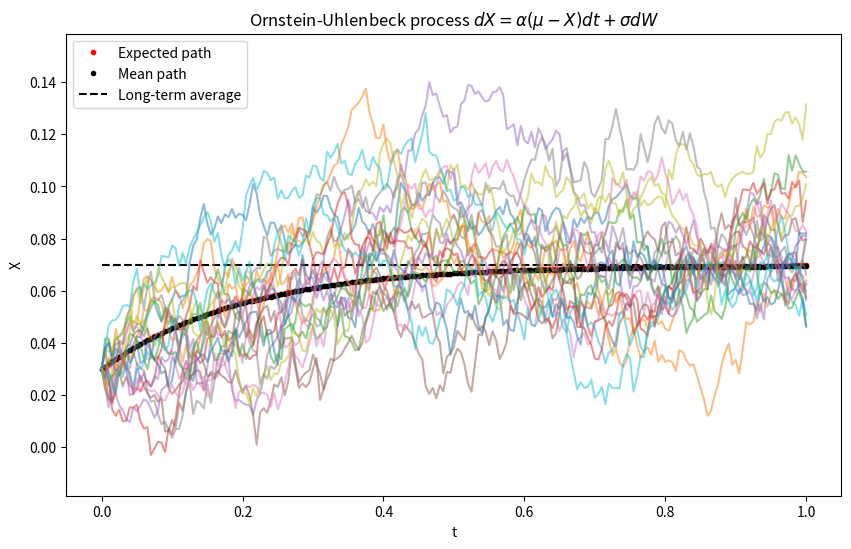
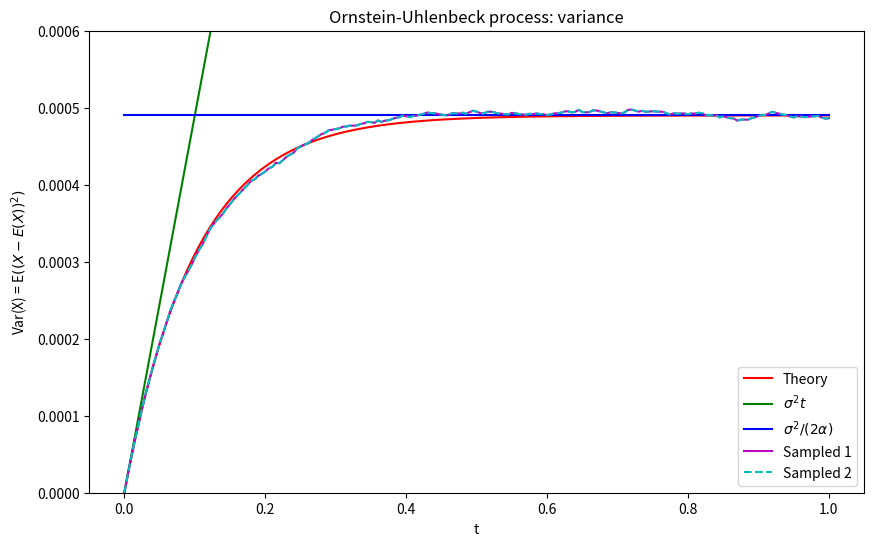
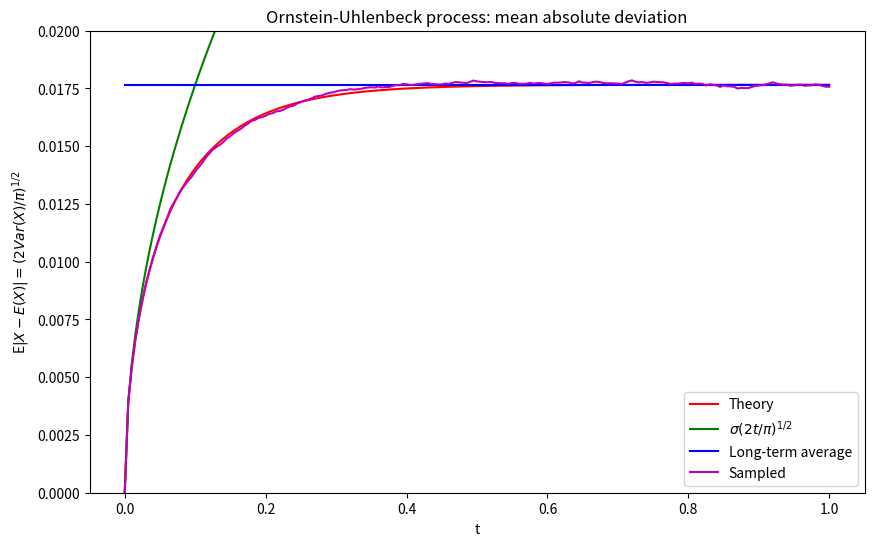
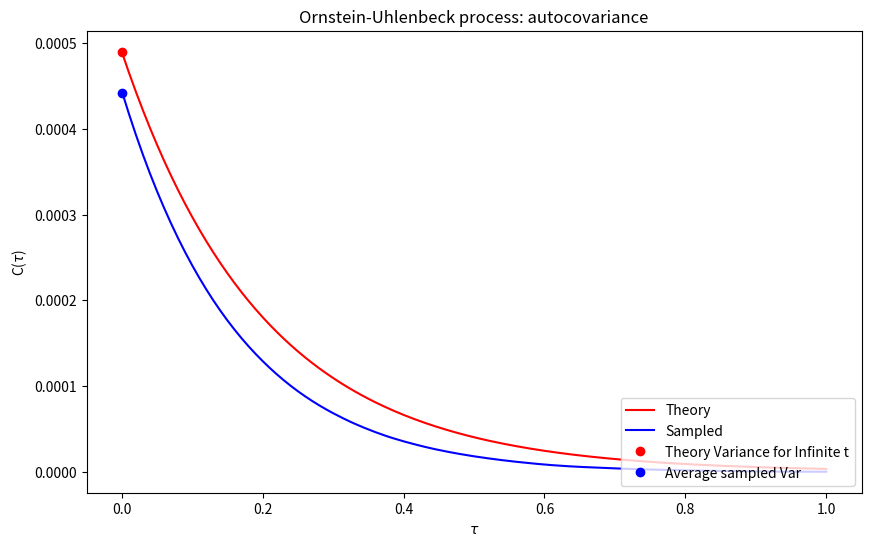
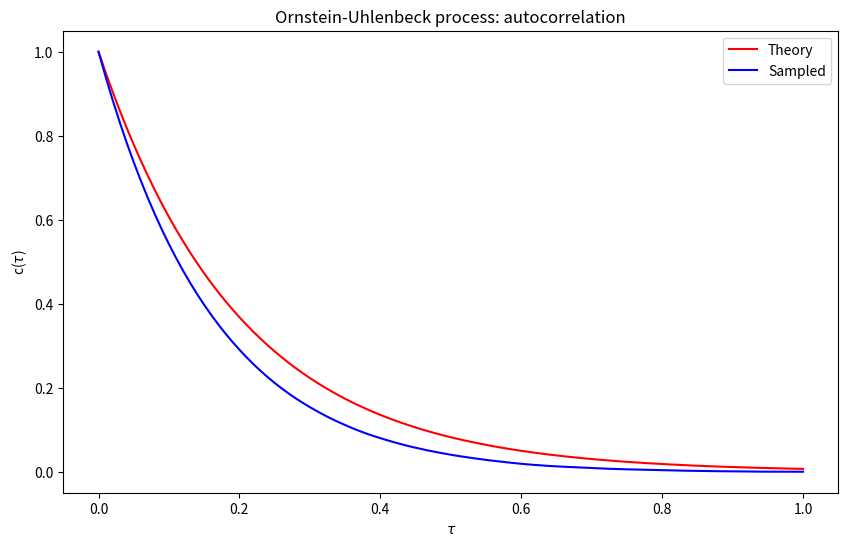
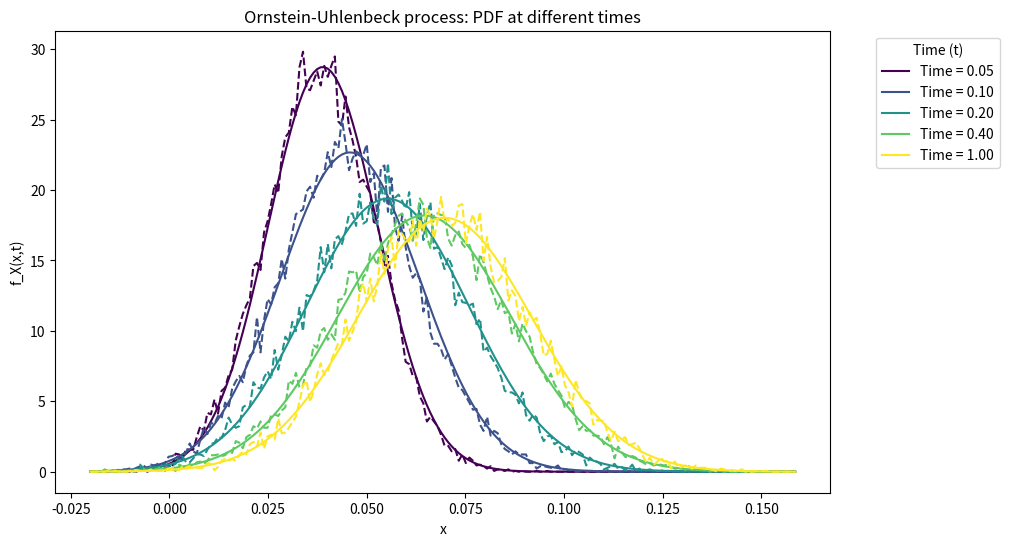

Write Python code to recreate these figures, in order.
import numpy as np
import matplotlib.pyplot as plt
from matplotlib.lines import Line2D
from scipy.stats import norm
from scipy.signal import correlate

#  The formula for OUP is
#  dX(t) = alpha*(mu - X)*dt + sigma*dW(t)
# This could also be described as the Vasicek model, however, it is worth noting
# they are the same thing. Vasicek just applied OUP to finance,
# specifically interest rates.

# Parameters
npaths = 20000 # Number of paths to be simulated
T = 1 #Time horizon
nsteps = 200 # Number of steps in [0,T]
dt = T/nsteps #Time grid
t = np.arange(0,T + dt, dt) # Discretization of our time grid
alpha = 5 # Speed at which it is mean reverting
mu = 0.07 # Long run mean
sigma = 0.07 # Vol/diffusion term
X0 = 0.03 #Initial value (e.g. current interest rate)

## 1B Monte Carlo Simulation - Timesteps x Paths

# Timesteps as ROWS!
# Paths as COLUMNS!
#   path1    path2
# t0 ( 0  ,  0  ... )
# t1 (0.1 , -0.3 .. )
# t2 (0.4 , 0.1 ... )

# Initialize the array with timesteps as rows and paths as columns
X = np.zeros((nsteps + 1, npaths))
X[0, :] = X0

# Define an [nsteps, npaths] matrix of normally distributed random numbers
N = np.random.randn(nsteps, npaths)


# # ----------------------------------------------
# # 1. Euler-Maruyama Method
# # ----------------------------------------------
# for i in range(nsteps):
#     X[i+1, :] = X[i, :] + alpha * (mu - X[i, :]) * dt + sigma * np.sqrt(dt) * N[i, :]


# ----------------------------------------------
# 2. Euler-Maruyama Method with Analytic Moments
# ----------------------------------------------
# To use the analytic moments method we need analytic expressions for the
# expectation E(X) and varaince Var(X)
# For the OUP we have these expressions (see Ballotta & Fusai p.94)

# E(X) = X0*exp(-alpha*t) + mu*( 1-exp(-alpha*t) )
# Var(X) = (sigma^2/2*alpha) * ( 1-exp(-2*alpha*t) )

# We then ignore the form of our model and compute:
#dX = E(X) + np.sqrt(Var(X))*np.random.randn()
# Substituting our dt for t, and X0 with the X from the previous timestep

for i in range(nsteps):
    E_X = X[i, :] * np.exp(-alpha * dt) + mu * (1 - np.exp(-alpha * dt))
    Var_X = (sigma**2 / (2 * alpha)) * (1 - np.exp(-2 * alpha * dt))
    X[i+1, :] = E_X + np.sqrt(Var_X) * N[i, :]



##########################################################################################################################################
## 2B Expected, mean and sample paths and long term average
# Calculate the expected path
# For the Ornstein-Uhlenbeck process, the expected path formula is:
# EX = X0 * exp(-alpha * t) + mu * (1 - exp(-alpha * t))
EX = X0 * np.exp(-alpha * t) + mu * (1 - np.exp(-alpha * t))

# Begin plotting
plt.figure(1, figsize=(10, 6))

# Plot the expected path as red dots
plt.plot(t, EX, 'r.', label='Expected path')

# Plot the mean path (average across all paths at each timestep) as black dots
plt.plot(t, np.mean(X, axis=1), 'k.', label='Mean path')

# Plot the long-term average (mu) as a black dashed line
plt.plot(t, mu * np.ones_like(t), 'k--', label='Long-term average')

# Plot sample paths (every 1000th path for clarity)
plt.plot(t, X[:, ::1000], alpha=0.5)  # Reduced alpha for less emphasis

# Add legend, labels, and set y-axis limits
plt.legend()
plt.xlabel('t')
plt.ylabel('X')

# Compute the standard deviation as t -> infinity
sdev_infinity = sigma / np.sqrt(2 * alpha)
plt.ylim([mu - 4 * sdev_infinity, mu + 4 * sdev_infinity])

# Title of the plot, using LaTeX for mathematical symbols
plt.title(r'Ornstein-Uhlenbeck process $dX = \alpha(\mu-X)dt + \sigma dW$')


##########################################################################################################################################
## 3B Variance = Mean Square Deviation

# Calculate theoretical variance of the Ornstein-Uhlenbeck process
# The formula for theoretical variance is: sigma^2 / (2 * alpha) * (1 - exp(-2 * alpha * t))
VARX = sigma**2 / (2 * alpha) * (1 - np.exp(-2 * alpha * t))

# Begin plotting
plt.figure(2, figsize=(10, 6))

# Plot the theoretical variance as a red line
plt.plot(t, VARX, 'r', label='Theory')

# Plot the linear growth of variance over time (sigma^2 * t) as a green line
plt.plot(t, sigma**2 * t, 'g', label=r'$\sigma^2t$')

# Plot the asymptotic limit of variance (sigma^2 / (2 * alpha)) as a blue line
plt.plot(t, sigma**2 / (2 * alpha) * np.ones_like(t), 'b', label=r'$\sigma^2/(2\alpha)$')

# Plot the sampled variance (Sampled 1) as a magenta line
# np.var computes variance along columns (for each timestep)
plt.plot(t, np.var(X, axis=1, ddof=1), 'm', label='Sampled 1')

# Plot mean square deviation (Sampled 2) as a cyan dashed line
# This is calculated as the mean of the squared differences from the expected path
plt.plot(t, np.mean((X - EX[:, None])**2, axis=1), 'c--', label='Sampled 2')

# Add legend, labels, and set y-axis limits
plt.legend(loc='lower right')
plt.xlabel('t')
plt.ylabel(r'Var(X) = E$((X-E(X))^2)$')
plt.ylim([0, 0.0006])

# Title of the plot, using LaTeX for mathematical symbols
plt.title('Ornstein-Uhlenbeck process: variance')


##########################################################################################################################################
##4B Mean Absolute Deviation

# Begin plotting
plt.figure(3, figsize=(10, 6))

# Calculate and plot the theoretical Mean Absolute Deviation (MAD) as a red line
# The formula for theoretical MAD in the Ornstein-Uhlenbeck process is:
# sigma * sqrt((1 - exp(-2 * alpha * t)) / (pi * alpha))
plt.plot(t, sigma * np.sqrt((1 - np.exp(-2 * alpha * t)) / (np.pi * alpha)), 'r', label='Theory')

# Plot the linear growth of MAD over time (sigma * sqrt(2 * t / pi)) as a green line
plt.plot(t, sigma * np.sqrt(2 * t / np.pi), 'g', label=r'$\sigma(2t/\pi)^{1/2}$')

# Plot the asymptotic limit of MAD (sigma / sqrt(pi * alpha)) as a blue line
plt.plot(t, sigma / np.sqrt(np.pi * alpha) * np.ones_like(t), 'b', label='Long-term average')

# Plot the sampled Mean Absolute Deviation (MAD) as a magenta line
# This is calculated as the mean of the absolute deviations from the expected path
# Using EX[:, None] for correct dimension alignment
plt.plot(t, np.mean(np.abs(X - EX[:, None]), axis=1), 'm', label='Sampled')

# Add legend, labels, and set y-axis limits
plt.legend(loc='lower right')
plt.xlabel('t')
plt.ylabel(r'E$|X-E(X)| = (2Var(X)/\pi)^{1/2}$')
plt.ylim([0, 0.02])

# Title of the plot, using LaTeX for mathematical symbols
plt.title('Ornstein-Uhlenbeck process: mean absolute deviation')


##########################################################################################################################################
#### 5B Autocovariance


# Initialize the autocovariance array
C = np.zeros((2 * nsteps + 1, npaths))

# Calculate the autocovariance for each path

for j in range(npaths):
    C[:, j] = correlate(X[:, j] - EX, X[:, j] - EX, 'full') / nsteps



# Average over all paths
C = C.mean(axis=1)

# Begin plotting
plt.figure(4, figsize=(10, 6))

# Plot theoretical autocovariance
# The formula is: sigma^2 / (2 * alpha) * exp(-alpha * t)
plt.plot(t, sigma**2 / (2 * alpha) * np.exp(-alpha * t), 'r', label='Theory')

# Plot sampled autocovariance
# Only plotting the second half since it's symmetric and the first half corresponds to negative lags
plt.plot(t, C[nsteps:], 'b', label='Sampled')

# Plot variance for infinite t (sigma^2 / (2 * alpha))
plt.plot(0, sigma**2 / (2 * alpha), 'ro', label ='Theory Variance for Infinite t')  # Var for infinite t


# Plot average sampled variance
plt.plot(0, np.mean(np.var(X, axis=1, ddof=0)), 'bo', label='Average sampled Var')

# Add labels, legend, and title
plt.xlabel(r'$\tau$')
plt.ylabel(r'C($\tau$)')
plt.legend(loc='lower right')
plt.title('Ornstein-Uhlenbeck process: autocovariance')


##########################################################################################################################################
## 6B Autocorrelation

# The autocorrelation is the Covariance/Variance. However, since our OUP is
# only quasi-stationary (i.e. it is only stationary in the limit t -> inf)
# we will compute the autocorrelation as we have done above, in the limit
# as t -> inf

# It can be shown that in the limit, the autocorrelation becomes
# Corr(t,s) = exp(-1*alpha*tau)     with t < s

# Calculate theoretical autocorrelation
# For Ornstein-Uhlenbeck process, in the limit t -> inf, the autocorrelation becomes exp(-alpha * tau)
CORRX = np.exp(-alpha * t)

# Begin plotting
plt.figure(5, figsize=(10, 6))

# Plot theoretical autocorrelation as a red line
plt.plot(t, CORRX, 'r', label='Theory')

# Plot sampled autocorrelation
# The sampled autocorrelation is computed as the autocovariance divided by the variance at time 0 (C[nsteps+1])
# Here, we use the second half of C (corresponding to non-negative lags)
plt.plot(t, C[nsteps:] / C[nsteps], 'b', label='Sampled')

# Add labels, legend, and title
plt.xlabel(r'$\tau$')
plt.ylabel(r'c($\tau$)')
plt.legend()
plt.title('Ornstein-Uhlenbeck process: autocorrelation')


##########################################################################################################################################
## 7A PDF At Different Times
# Calculate the standard deviation in the limit as t -> infinity

# Calculate the standard deviation in the limit as t -> infinity
sdev_infinity = sigma / np.sqrt(2 * alpha)

# Define time points for which to calculate and plot the PDF
t2 = np.array([0.05, 0.1, 0.2, 0.4, 1])

# Calculate the expected value and standard deviation at these time points
EX2 = mu + (X0 - mu) * np.exp(-alpha * t2)
sdev = sigma * np.sqrt((1 - np.exp(-2 * alpha * t2)) / (2 * alpha))

# Set up space for the PDF
x = np.linspace(-0.02, mu + 4 * sdev_infinity, 200)

# Arrays to hold the analytical and sampled PDFs
fa = np.zeros((len(x), len(t2)))  # analytical
fs = np.zeros((len(x), len(t2)))  # sampled

# Define a set of colors for plotting
colors = plt.cm.viridis(np.linspace(0, 1, len(t2)))

# Calculate the analytical and sampled PDFs
for i, time in enumerate(t2):
    fa[:, i] = norm.pdf(x, EX2[i], sdev[i])
    timestep_index = int(time / dt)  # Convert time to the corresponding timestep index
    bin_counts, _ = np.histogram(X[timestep_index, :], bins=x, density=True)
    fs[:-1, i] = bin_counts

# Begin plotting
plt.figure(6, figsize=(10, 6))

# Plot analytical and sampled PDFs
for i, color in enumerate(colors):
    plt.plot(x, fa[:, i], color=color, linestyle='-', label=f'{t2[i]:.2f} (Analytical)')
    plt.plot(x, fs[:, i], color=color, linestyle='--', label=f'{t2[i]:.2f} (Sampled)')

# Create custom legend handles for line styles (Analytical and Sampled)
line_style_legend = [Line2D([0], [0], color='k', linestyle='-', label='Analytical'),
                     Line2D([0], [0], color='k', linestyle='--', label='Sampled')]

# Create and set the line style legend
plt.legend(handles=line_style_legend, loc='upper right', title="Line Type")

# Create custom legend handles for time points
time_legend = [Line2D([0], [0], color=colors[i], label=f'Time = {t2[i]:.2f}') for i in range(len(t2))]

# Create and set the time legend
plt.legend(handles=time_legend, loc='upper left', title="Time (t)", bbox_to_anchor=(1.05, 1))

# Add labels and title
plt.xlabel('x')
plt.ylabel('f_X(x,t)')
plt.title('Ornstein-Uhlenbeck process: PDF at different times')

# Display the plot
plt.show()
